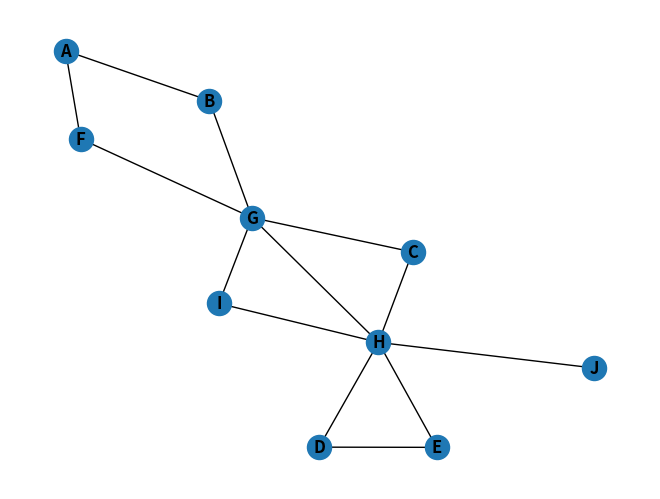

Python code for this plot:
from typing import Hashable, List
import matplotlib.pyplot as plt
from collections import deque
import networkx as nx


def bfs(g: nx.Graph, start_node: Hashable) -> List[Hashable]:
    """
    Функция выполняет обход в ширину и возвращает список узлов в порядке посещения.
    В данной задаче порядок обхода графа левосторонний или правосторонний не важен,
    главное соблюсти порядок обхода в ширину.

    :param g: Граф NetworkX, по которому нужно совершить обход
    :param start_node: Стартовый узел, откуда нужно начать обход
    :return: Список узлов в порядке посещения.
    """
    ...  # TODO реализовать обход в ширину
    visited = {node: False for node in g.nodes}
    d = deque()
    path = []

    d.append(start_node)
    visited[start_node] = True

    while d:
        current_node = d.popleft()
        path.append(current_node)

        for neighbor in g.neighbors(current_node):
            if not visited[neighbor]:
                d.append(neighbor)
                visited[neighbor] = True

    return path




if __name__ == '__main__':
    # TODO записать граф с помощью модуля networkx и прверить обход в ширину
    graph = nx.Graph()
    graph.add_nodes_from("ABCDEFGHIJ")
    graph.add_edges_from([('A', 'B'),
                         ('A', 'F'),
                         ('B', 'G'),
                          ('F', 'G'),
                          ('G', 'C'),
                          ('G', 'H'),
                          ('G', 'I'),
                          ('C', 'H'),
                          ('H', 'I'),
                          ('H', 'J'),
                          ('H', 'E'),
                          ('H', 'D'),
                          ('E', 'D'),
                          ])

    nx.draw(graph, with_labels=True, font_weight='bold')
    plt.show()
